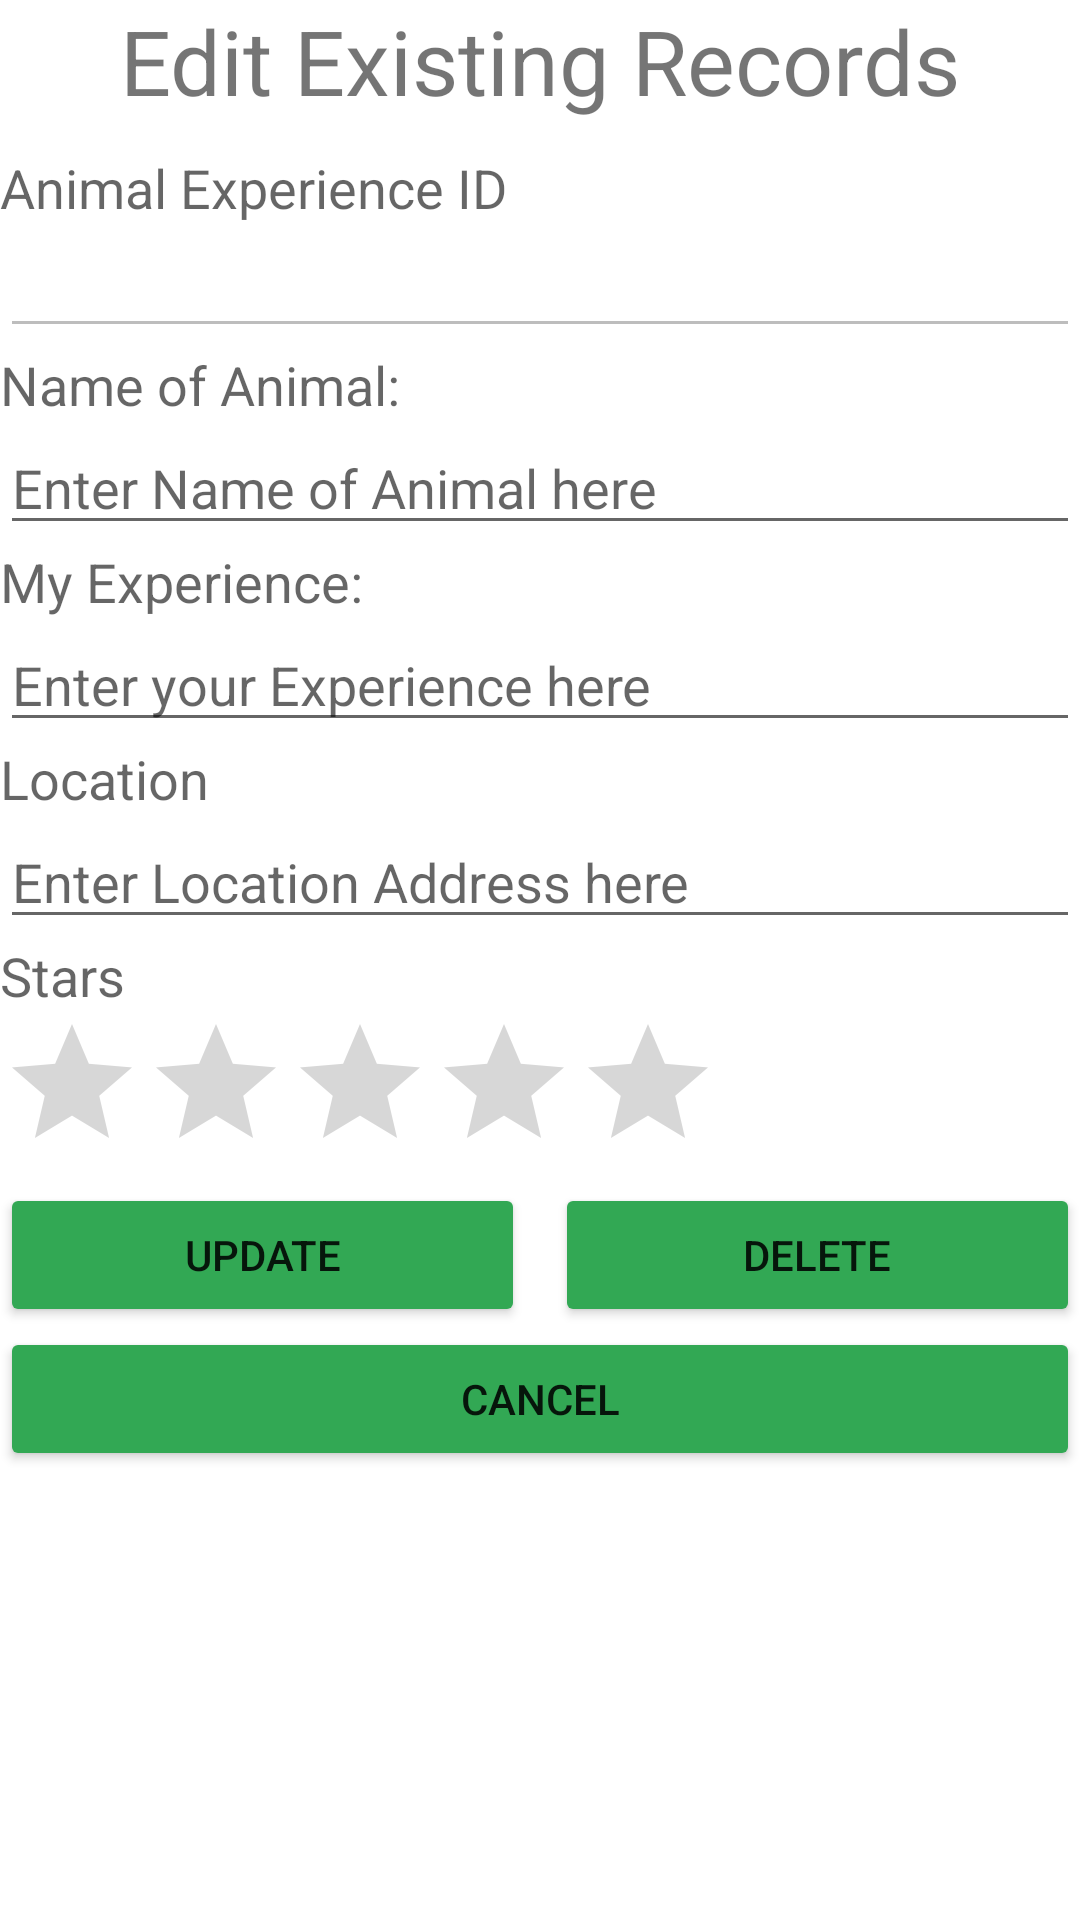

Layout XML and referenced resources for this Android screen:
<!-- AndroidManifest.xml: application theme Theme.MyExperienceWithZooAnimals -->
<!-- res/layout/activity_third.xml -->
<?xml version="1.0" encoding="utf-8"?>
<LinearLayout xmlns:android="http://schemas.android.com/apk/res/android"
    xmlns:app="http://schemas.android.com/apk/res-auto"
    xmlns:tools="http://schemas.android.com/tools"
    android:layout_width="match_parent"
    android:layout_height="match_parent"
    android:orientation="vertical"
    android:layout_margin="10dp"
    tools:context=".ThirdActivity">

    <TextView
        android:id="@+id/textView2"
        android:layout_width="match_parent"
        android:layout_height="wrap_content"
        android:textSize="30sp"
        android:gravity="center_horizontal"
        android:text="@string/editAni" />

    <TextView
        android:layout_width="wrap_content"
        android:layout_height="wrap_content"
        android:text="@string/id"
        android:layout_marginTop="10dp"
        android:textAppearance="?android:attr/textAppearanceMedium" />

    <EditText
        android:id="@+id/etID"
        android:layout_width="match_parent"
        android:layout_height="wrap_content"
        android:enabled="false" />

    <TextView
        android:layout_width="wrap_content"
        android:layout_height="wrap_content"
        android:text="@string/animalNameTxt"
        android:textAppearance="?android:attr/textAppearanceMedium" />

    <EditText
        android:id="@+id/etAniName"
        android:layout_width="match_parent"
        android:layout_height="wrap_content"
        android:hint="@string/hint_animalName" />

    <TextView
        android:layout_width="wrap_content"
        android:layout_height="wrap_content"
        android:text="@string/animalExperienceTxt"
        android:textAppearance="?android:attr/textAppearanceMedium" />

    <EditText
        android:id="@+id/etAniExp"
        android:layout_width="match_parent"
        android:layout_height="wrap_content"
        android:hint="@string/hint_animalExperience" />


    <TextView
        android:layout_width="wrap_content"
        android:layout_height="wrap_content"
        android:text="@string/location"
        android:textAppearance="?android:attr/textAppearanceMedium" />

    <EditText
        android:id="@+id/etLocation"
        android:layout_width="match_parent"
        android:layout_height="wrap_content"
        android:hint="@string/hint_location" />

    <TextView
        android:layout_width="wrap_content"
        android:layout_height="wrap_content"
        android:text="@string/stars"
        android:textAppearance="?android:attr/textAppearanceMedium" />

    <RatingBar
        android:id="@+id/ratingBar3"
        android:layout_width="wrap_content"
        android:layout_height="wrap_content"
        android:numStars="5" />


    <LinearLayout
        android:layout_width="match_parent"
        android:layout_height="wrap_content">

        <Button
            android:id="@+id/btnUpdate"
            android:layout_width="0dp"
            android:layout_height="wrap_content"
            android:layout_weight="1"
            android:backgroundTint="#32a854"
            android:layout_marginRight="5dp"
            android:text="@string/update" />

        <Button
            android:id="@+id/btnDelete"
            android:layout_width="0dp"
            android:layout_height="wrap_content"
            android:layout_weight="1"
            android:backgroundTint="#32a854"
            android:layout_marginLeft="5dp"
            android:text="@string/delete" />

    </LinearLayout>

    <Button
        android:id="@+id/btnCancel"
        android:layout_width="match_parent"
        android:layout_height="wrap_content"
        android:backgroundTint="#32a854"
        android:text="@string/cancel" />

</LinearLayout>
<!-- resources referenced by this layout -->
<resources>
  <string name="animalExperienceTxt">My Experience:</string>
  <string name="animalNameTxt">Name of Animal:</string>
  <string name="cancel">Cancel</string>
  <string name="delete">Delete</string>
  <string name="editAni">Edit Existing Records</string>
  <string name="hint_animalExperience">Enter your Experience here</string>
  <string name="hint_animalName">Enter Name of Animal here</string>
  <string name="hint_location">Enter Location Address here</string>
  <string name="id">Animal Experience ID</string>
  <string name="location">Location</string>
  <string name="stars">Stars</string>
  <string name="update">Update</string>
  <style name="Theme.MyExperienceWithZooAnimals" parent="Theme.MaterialComponents.DayNight.DarkActionBar">
          
          <item name="colorPrimary">@color/purple_500</item>
          <item name="colorPrimaryVariant">@color/purple_700</item>
          <item name="colorOnPrimary">@color/white</item>
          
          <item name="colorSecondary">@color/teal_200</item>
          <item name="colorSecondaryVariant">@color/teal_700</item>
          <item name="colorOnSecondary">@color/black</item>
          
          <item name="android:statusBarColor" tools:targetApi="l">?attr/colorPrimaryVariant</item>
          
      </style>
  <!-- not gathered from this repository: default colours our renderer supplied (Android Studio template values) -->
  <color name="purple_500">#FF6200EE</color>
  <color name="purple_700">#FF3700B3</color>
  <color name="teal_200">#FF03DAC5</color>
  <color name="teal_700">#FF018786</color>
  <color name="black">#FF000000</color>
  <color name="white">#FFFFFFFF</color>
</resources>
